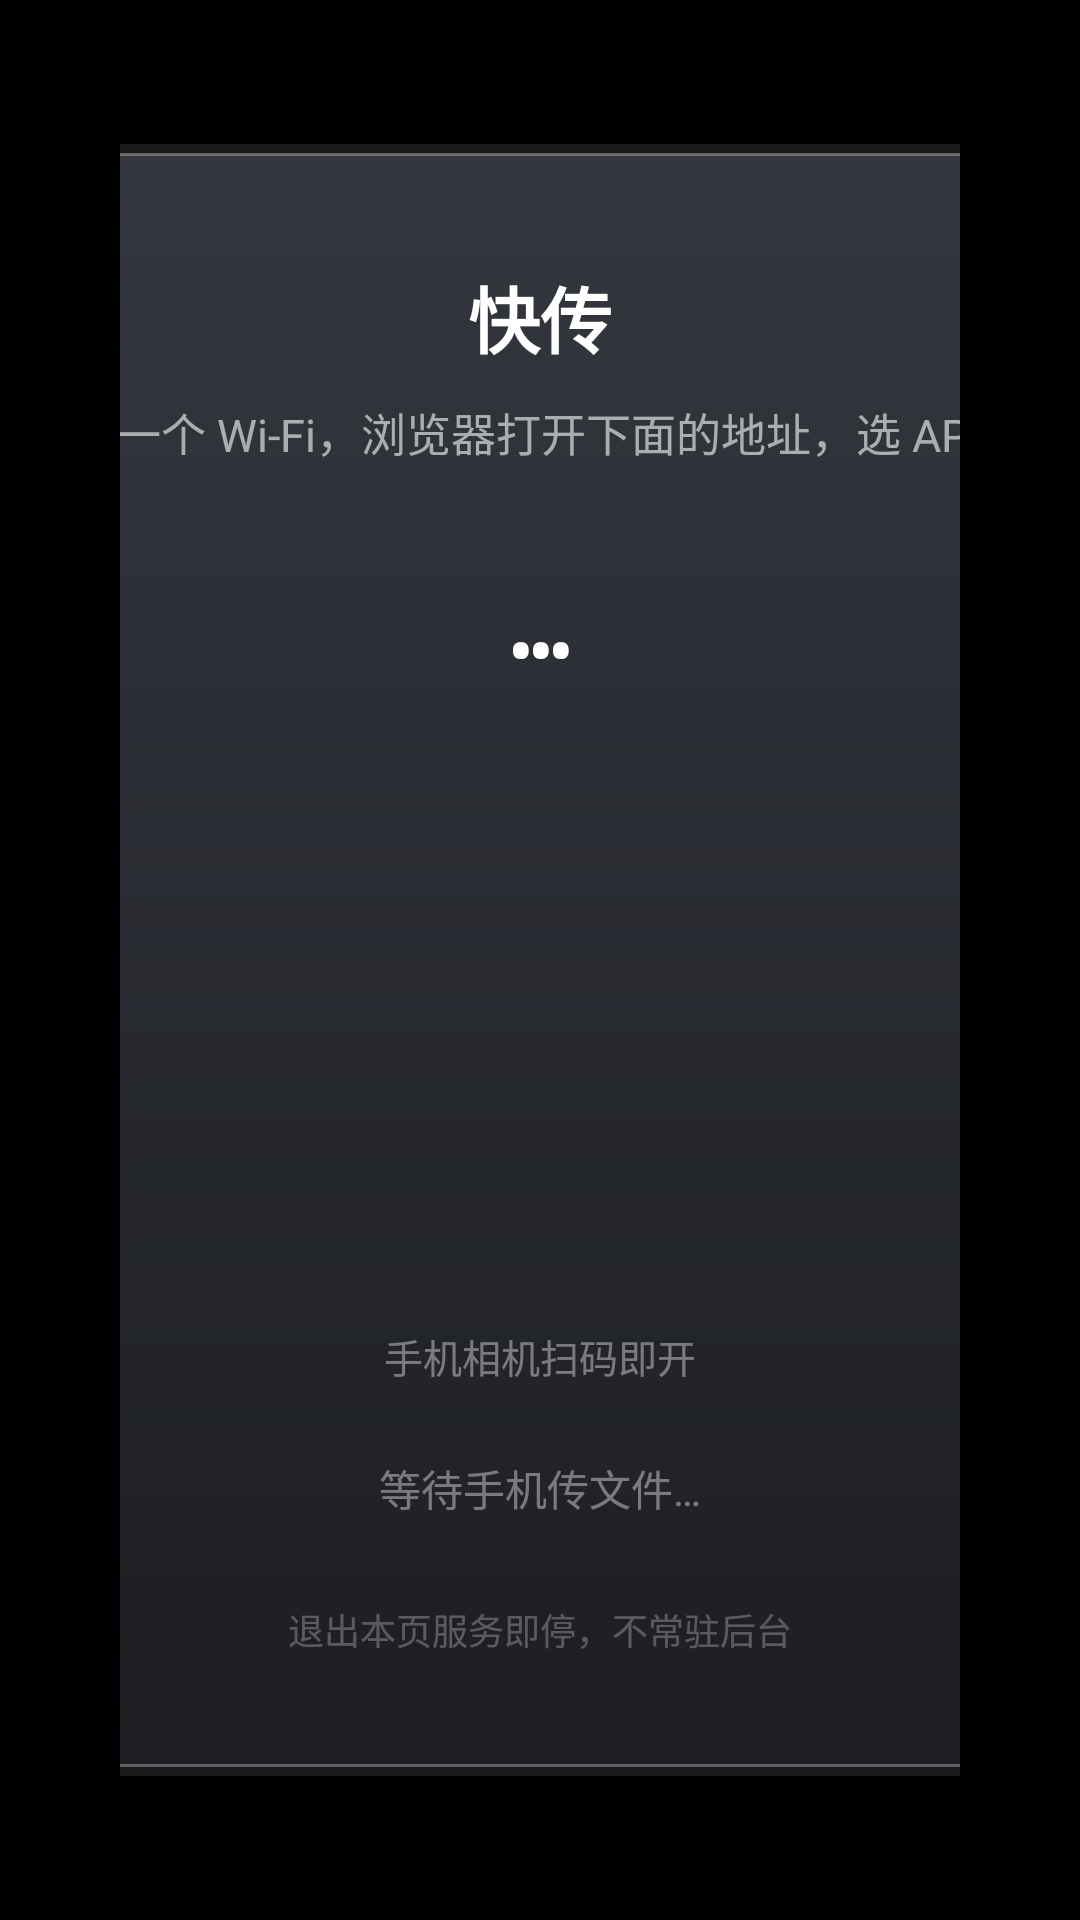

The Android layout XML behind this screen, and the referenced resources:
<!-- AndroidManifest.xml: activity theme android:Theme.Black.NoTitleBar -->
<!-- res/layout/activity_quick_transfer.xml -->
<?xml version="1.0" encoding="utf-8"?>
<LinearLayout xmlns:android="http://schemas.android.com/apk/res/android"
    android:layout_width="match_parent"
    android:layout_height="match_parent"
    android:gravity="center"
    android:orientation="vertical"
    android:padding="40dp">

    <LinearLayout
        android:layout_width="680dp"
        android:layout_height="wrap_content"
        android:background="@drawable/cc_panel_bg"
        android:orientation="vertical"
        android:gravity="center_horizontal"
        android:padding="40dp">

        <TextView
            android:layout_width="wrap_content"
            android:layout_height="wrap_content"
            android:text="快传"
            android:textColor="#FFFFFF"
            android:textSize="24sp"
            android:textStyle="bold" />

        <TextView
            android:layout_width="wrap_content"
            android:layout_height="wrap_content"
            android:layout_marginTop="10dp"
            android:text="手机或电脑连同一个 Wi-Fi，浏览器打开下面的地址，选 APK 就能推上来装"
            android:textColor="#99FFFFFF"
            android:textSize="15sp"
            android:gravity="center" />

        <TextView
            android:id="@+id/address"
            android:layout_width="wrap_content"
            android:layout_height="wrap_content"
            android:layout_marginTop="28dp"
            android:text="…"
            android:textColor="#FFFFFF"
            android:textSize="34sp"
            android:textStyle="bold"
            android:fontFamily="monospace" />

        <ImageView
            android:id="@+id/qr"
            android:layout_width="180dp"
            android:layout_height="180dp"
            android:layout_marginTop="24dp"
            android:contentDescription="二维码" />

        <TextView
            android:layout_width="wrap_content"
            android:layout_height="wrap_content"
            android:layout_marginTop="10dp"
            android:text="手机相机扫码即开"
            android:textColor="#66FFFFFF"
            android:textSize="13sp" />

        <TextView
            android:id="@+id/status"
            android:layout_width="wrap_content"
            android:layout_height="wrap_content"
            android:layout_marginTop="24dp"
            android:text="等待手机传文件…"
            android:textColor="#66FFFFFF"
            android:textSize="14sp" />

        <TextView
            android:layout_width="wrap_content"
            android:layout_height="wrap_content"
            android:layout_marginTop="28dp"
            android:text="退出本页服务即停，不常驻后台"
            android:textColor="#44FFFFFF"
            android:textSize="12sp" />
    </LinearLayout>
</LinearLayout>
<!-- resources referenced by this layout -->
<resources>
  <!-- drawable cc_panel_bg (drawable) -->
  <?xml version="1.0" encoding="utf-8"?>
  <layer-list xmlns:android="http://schemas.android.com/apk/res/android">
      
      <item>
          <shape android:shape="rectangle">
              <solid android:color="#1AFFFFFF" />
              <corners android:radius="36dp" />
          </shape>
      </item>
      <item android:left="3dp" android:top="3dp" android:right="3dp" android:bottom="3dp">
          <shape android:shape="rectangle">
              <gradient
                  android:startColor="#E6363A42"
                  android:centerColor="#D42A2D34"
                  android:endColor="#E61C1E23"
                  android:angle="270" />
              <corners android:radius="30dp" />
              <stroke android:width="1dp" android:color="#4DFFFFFF" />
          </shape>
      </item>
  </layer-list>
</resources>
